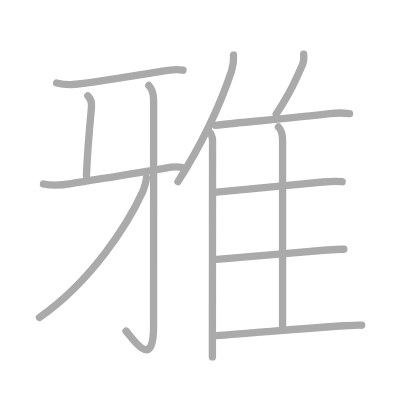
t = 0.00 s
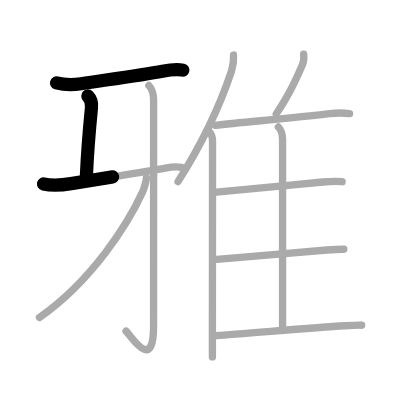
t = 2.50 s
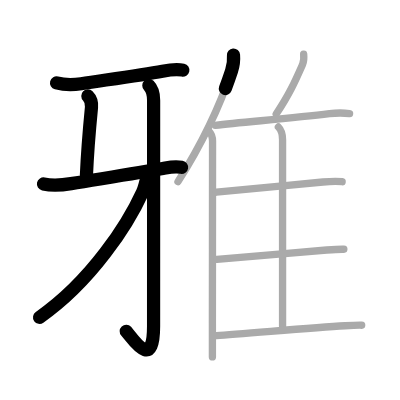
t = 5.25 s
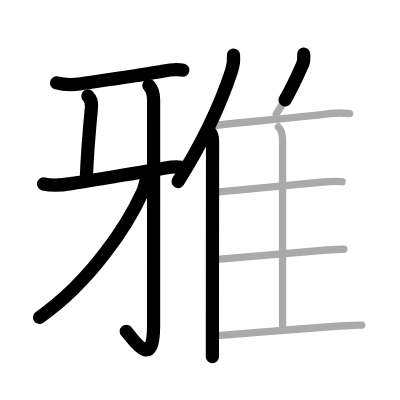
t = 7.75 s
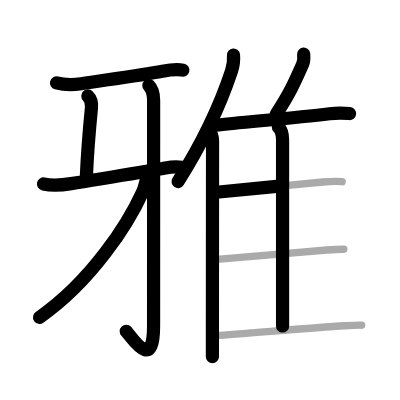
t = 10.50 s
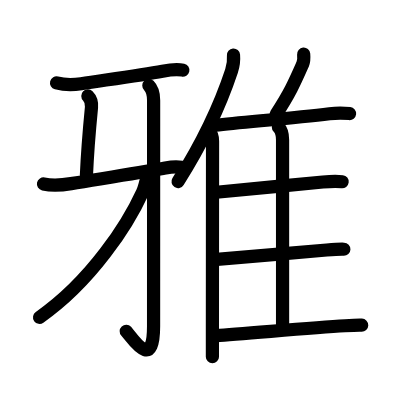
t = 13.00 s

The animated SVG that drew these frames (rendered in a browser with its animation timeline set to each time). Animation: 13 SMIL elements (animate=13); one cycle of 13.00 s.

<?xml version="1.0" standalone="no"?>
<!DOCTYPE svg PUBLIC "-//W3C//DTD SVG 1.1//EN"   "http://www.w3.org/Graphics/SVG/1.1/DTD/svg11.dtd">
<svg width="400px" height="400px"  version="1.1" xmlns="http://www.w3.org/2000/svg">
  <defs>
    <marker id="Triangle" viewBox="0 0 10 10" refX="0" refY="5" markerUnits="strokeWidth" markerWidth="3" style="stroke-opacity:0%;fill:#aaaaaa;" markerHeight="2" orient="auto">
      <path d="M 0 0 L 10 5 L 0 10 z" />
    </marker>
    
    <marker id="Arrow" viewBox="0 0 10 10" refX="5" refY="5" markerUnits="strokeWidth" markerWidth="1.8" style="stroke-opacity:0%;fill:#770000;" markerHeight="2" orient="auto">
      <path d="M 0 4 L 6 4 L 4 1 L 10 5 L 4 9 L 6 6 L 0 6 z" />
        <circle cx="5" cy="5" r="5" />
      </marker>
    
    <marker id="TriangleRed" viewBox="0 0 10 10" refX="0" refY="5" markerUnits="strokeWidth" markerWidth="3" style="stroke-opacity:0%;fill:#CC0000;" markerHeight="2" orient="auto">
      <path d="M 0 0 L 10 5 L 0 10 z" />
    </marker>
    
    <marker id="ArrowRed" viewBox="0 0 10 10" refX="5" refY="5" markerUnits="strokeWidth" markerWidth="1.8" style="stroke-opacity:0%;fill:#CC0000;" markerHeight="2" orient="auto">
      <path d="M 0 4 L 6 4 L 4 1 L 10 5 L 4 9 L 6 6 L 0 6 z" />
        <circle cx="5" cy="5" r="5" />
      </marker>
    
  </defs>
  
  <path style="fill:#ffffff; fill-opacity:100%; fill-rule:evenodd; stroke-width:0;" d="M 0 0 L 400px 0 L 400px 400px L 0 400px L 0 0" />

  <g transform="scale(3.6697247706422 3.6697247706422)">
<path style="fill:none; fill-opacity:0%; fill-rule:evenodd; stroke:#aaaaaa; stroke-opacity:100%; stroke-width: 1.5pt; stroke-linejoin:round; stroke-linecap:round;" d="M15.41 22.6c2.47 0.65 4.8 0.51 6.71 0.22c6.85-1.05 16.35-2.35 22.16-3.43c1.71-0.32 3.85-0.65 5.58-0.26"></path>
<path style="fill:none; fill-opacity:0%; fill-rule:evenodd; stroke:#aaaaaa; stroke-opacity:100%; stroke-width: 1.5pt; stroke-linejoin:round; stroke-linecap:round;" d="M23.94 26.15c0.83 0.83 1.09 2.05 0.99 3.1c-0.68 7-1.18 13.75-1.38 18.6"></path>
<path style="fill:none; fill-opacity:0%; fill-rule:evenodd; stroke:#aaaaaa; stroke-opacity:100%; stroke-width: 1.5pt; stroke-linejoin:round; stroke-linecap:round;" d="M11.85 50.13c2.41 0.52 5.1 0.31 7.52-0.09c8.02-1.32 18.18-2.91 25.02-4.12c1.73-0.31 2.99-0.67 5.13-0.31"></path>
<path style="fill:none; fill-opacity:0%; fill-rule:evenodd; stroke:#aaaaaa; stroke-opacity:100%; stroke-width: 1.5pt; stroke-linejoin:round; stroke-linecap:round;" d="M40.56 23.3c0.76 0.76 1.3 1.83 1.3 4.05c0 18.6-0.01 55.23-0.01 61.56c0 12.67-5.95 2.92-7.5 1.32"></path>
<path style="fill:none; fill-opacity:0%; fill-rule:evenodd; stroke:#aaaaaa; stroke-opacity:100%; stroke-width: 1.5pt; stroke-linejoin:round; stroke-linecap:round;" d="M39.9 48.43c0 0.82-0.65 3.01-1.04 3.86C34.88 61 25.03 76.51 10.75 86.5"></path>
<path style="fill:none; fill-opacity:0%; fill-rule:evenodd; stroke:#aaaaaa; stroke-opacity:100%; stroke-width: 1.5pt; stroke-linejoin:round; stroke-linecap:round;" d="M63.63 15c0.15 1.79-0.05 2.85-0.54 4.35C59.94 28.88 55.7 38.11 48.5 49.5"></path>
<path style="fill:none; fill-opacity:0%; fill-rule:evenodd; stroke:#aaaaaa; stroke-opacity:100%; stroke-width: 1.5pt; stroke-linejoin:round; stroke-linecap:round;" d="M57.01 35.84c0.58 0.58 0.91 1.36 0.91 2.66c0 9.03-0.03 34.3-0.04 49.63c0 3.78 0 6.95 0 9.12"></path>
<path style="fill:none; fill-opacity:0%; fill-rule:evenodd; stroke:#aaaaaa; stroke-opacity:100%; stroke-width: 1.5pt; stroke-linejoin:round; stroke-linecap:round;" d="M82.75 14.75c0.08 0.88 0.04 2.05-0.28 2.77c-2.21 4.98-3.46 7.87-7.2 13.57"></path>
<path style="fill:none; fill-opacity:0%; fill-rule:evenodd; stroke:#aaaaaa; stroke-opacity:100%; stroke-width: 1.5pt; stroke-linejoin:round; stroke-linecap:round;" d="M58.68 34.14c7.57-0.89 20.82-1.89 31.11-3.16c2.73-0.34 3.72-0.23 5.47-0.04"></path>
<path style="fill:none; fill-opacity:0%; fill-rule:evenodd; stroke:#aaaaaa; stroke-opacity:100%; stroke-width: 1.5pt; stroke-linejoin:round; stroke-linecap:round;" d="M75.86 34.6c0.77 0.77 1.14 2.17 1.14 3.48c0 2.5 0 43.32 0 50.8"></path>
<path style="fill:none; fill-opacity:0%; fill-rule:evenodd; stroke:#aaaaaa; stroke-opacity:100%; stroke-width: 1.5pt; stroke-linejoin:round; stroke-linecap:round;" d="M58.97 52.38c5.43-0.54 19.53-1.88 29.03-2.79c2.45-0.23 4.33-0.19 5.23-0.08"></path>
<path style="fill:none; fill-opacity:0%; fill-rule:evenodd; stroke:#aaaaaa; stroke-opacity:100%; stroke-width: 1.5pt; stroke-linejoin:round; stroke-linecap:round;" d="M59.1 70.67c5.94-0.41 21.25-1.88 29.94-2.54c2.11-0.16 3.75-0.24 4.66-0.21"></path>
<path style="fill:none; fill-opacity:0%; fill-rule:evenodd; stroke:#aaaaaa; stroke-opacity:100%; stroke-width: 1.5pt; stroke-linejoin:round; stroke-linecap:round;" d="M58.98 91.44c6.85-0.37 25.32-2.15 35.04-2.68c2.01-0.11 3.59-0.17 4.54-0.14"></path>

<path style="fill:none; fill-opacity:0%; fill-rule:evenodd; stroke:#000000; stroke-opacity:100%; stroke-width: 2.7pt; stroke-linejoin:round; stroke-linecap:round;" d="M15.41 22.6c2.47 0.65 4.8 0.51 6.71 0.22c6.85-1.05 16.35-2.35 22.16-3.43c1.71-0.32 3.85-0.65 5.58-0.26" pathLength="100" stroke-dashoffset="100" stroke-dasharray="100 105"><animate id="dashAnim1" attributeName="stroke-dashoffset" from="100" to="0" dur="1s" calcMode="linear" fill="freeze"/></path>
<path style="fill:none; fill-opacity:0%; fill-rule:evenodd; stroke:#000000; stroke-opacity:100%; stroke-width: 2.7pt; stroke-linejoin:round; stroke-linecap:round;" d="M23.94 26.15c0.83 0.83 1.09 2.05 0.99 3.1c-0.68 7-1.18 13.75-1.38 18.6" pathLength="100" stroke-dashoffset="100" stroke-dasharray="100 105"><animate id="dashAnim2" attributeName="stroke-dashoffset" from="100" to="0" dur="1s" calcMode="linear" begin="dashAnim1.end" fill="freeze"/></path>
<path style="fill:none; fill-opacity:0%; fill-rule:evenodd; stroke:#000000; stroke-opacity:100%; stroke-width: 2.7pt; stroke-linejoin:round; stroke-linecap:round;" d="M11.85 50.13c2.41 0.52 5.1 0.31 7.52-0.09c8.02-1.32 18.18-2.91 25.02-4.12c1.73-0.31 2.99-0.67 5.13-0.31" pathLength="100" stroke-dashoffset="100" stroke-dasharray="100 105"><animate id="dashAnim3" attributeName="stroke-dashoffset" from="100" to="0" dur="1s" calcMode="linear" begin="dashAnim2.end" fill="freeze"/></path>
<path style="fill:none; fill-opacity:0%; fill-rule:evenodd; stroke:#000000; stroke-opacity:100%; stroke-width: 2.7pt; stroke-linejoin:round; stroke-linecap:round;" d="M40.56 23.3c0.76 0.76 1.3 1.83 1.3 4.05c0 18.6-0.01 55.23-0.01 61.56c0 12.67-5.95 2.92-7.5 1.32" pathLength="100" stroke-dashoffset="100" stroke-dasharray="100 105"><animate id="dashAnim4" attributeName="stroke-dashoffset" from="100" to="0" dur="1s" calcMode="linear" begin="dashAnim3.end" fill="freeze"/></path>
<path style="fill:none; fill-opacity:0%; fill-rule:evenodd; stroke:#000000; stroke-opacity:100%; stroke-width: 2.7pt; stroke-linejoin:round; stroke-linecap:round;" d="M39.9 48.43c0 0.82-0.65 3.01-1.04 3.86C34.88 61 25.03 76.51 10.75 86.5" pathLength="100" stroke-dashoffset="100" stroke-dasharray="100 105"><animate id="dashAnim5" attributeName="stroke-dashoffset" from="100" to="0" dur="1s" calcMode="linear" begin="dashAnim4.end" fill="freeze"/></path>
<path style="fill:none; fill-opacity:0%; fill-rule:evenodd; stroke:#000000; stroke-opacity:100%; stroke-width: 2.7pt; stroke-linejoin:round; stroke-linecap:round;" d="M63.63 15c0.15 1.79-0.05 2.85-0.54 4.35C59.94 28.88 55.7 38.11 48.5 49.5" pathLength="100" stroke-dashoffset="100" stroke-dasharray="100 105"><animate id="dashAnim6" attributeName="stroke-dashoffset" from="100" to="0" dur="1s" calcMode="linear" begin="dashAnim5.end" fill="freeze"/></path>
<path style="fill:none; fill-opacity:0%; fill-rule:evenodd; stroke:#000000; stroke-opacity:100%; stroke-width: 2.7pt; stroke-linejoin:round; stroke-linecap:round;" d="M57.01 35.84c0.58 0.58 0.91 1.36 0.91 2.66c0 9.03-0.03 34.3-0.04 49.63c0 3.78 0 6.95 0 9.12" pathLength="100" stroke-dashoffset="100" stroke-dasharray="100 105"><animate id="dashAnim7" attributeName="stroke-dashoffset" from="100" to="0" dur="1s" calcMode="linear" begin="dashAnim6.end" fill="freeze"/></path>
<path style="fill:none; fill-opacity:0%; fill-rule:evenodd; stroke:#000000; stroke-opacity:100%; stroke-width: 2.7pt; stroke-linejoin:round; stroke-linecap:round;" d="M82.75 14.75c0.08 0.88 0.04 2.05-0.28 2.77c-2.21 4.98-3.46 7.87-7.2 13.57" pathLength="100" stroke-dashoffset="100" stroke-dasharray="100 105"><animate id="dashAnim8" attributeName="stroke-dashoffset" from="100" to="0" dur="1s" calcMode="linear" begin="dashAnim7.end" fill="freeze"/></path>
<path style="fill:none; fill-opacity:0%; fill-rule:evenodd; stroke:#000000; stroke-opacity:100%; stroke-width: 2.7pt; stroke-linejoin:round; stroke-linecap:round;" d="M58.68 34.14c7.57-0.89 20.82-1.89 31.11-3.16c2.73-0.34 3.72-0.23 5.47-0.04" pathLength="100" stroke-dashoffset="100" stroke-dasharray="100 105"><animate id="dashAnim9" attributeName="stroke-dashoffset" from="100" to="0" dur="1s" calcMode="linear" begin="dashAnim8.end" fill="freeze"/></path>
<path style="fill:none; fill-opacity:0%; fill-rule:evenodd; stroke:#000000; stroke-opacity:100%; stroke-width: 2.7pt; stroke-linejoin:round; stroke-linecap:round;" d="M75.86 34.6c0.77 0.77 1.14 2.17 1.14 3.48c0 2.5 0 43.32 0 50.8" pathLength="100" stroke-dashoffset="100" stroke-dasharray="100 105"><animate id="dashAnim10" attributeName="stroke-dashoffset" from="100" to="0" dur="1s" calcMode="linear" begin="dashAnim9.end" fill="freeze"/></path>
<path style="fill:none; fill-opacity:0%; fill-rule:evenodd; stroke:#000000; stroke-opacity:100%; stroke-width: 2.7pt; stroke-linejoin:round; stroke-linecap:round;" d="M58.97 52.38c5.43-0.54 19.53-1.88 29.03-2.79c2.45-0.23 4.33-0.19 5.23-0.08" pathLength="100" stroke-dashoffset="100" stroke-dasharray="100 105"><animate id="dashAnim11" attributeName="stroke-dashoffset" from="100" to="0" dur="1s" calcMode="linear" begin="dashAnim10.end" fill="freeze"/></path>
<path style="fill:none; fill-opacity:0%; fill-rule:evenodd; stroke:#000000; stroke-opacity:100%; stroke-width: 2.7pt; stroke-linejoin:round; stroke-linecap:round;" d="M59.1 70.67c5.94-0.41 21.25-1.88 29.94-2.54c2.11-0.16 3.75-0.24 4.66-0.21" pathLength="100" stroke-dashoffset="100" stroke-dasharray="100 105"><animate id="dashAnim12" attributeName="stroke-dashoffset" from="100" to="0" dur="1s" calcMode="linear" begin="dashAnim11.end" fill="freeze"/></path>
<path style="fill:none; fill-opacity:0%; fill-rule:evenodd; stroke:#000000; stroke-opacity:100%; stroke-width: 2.7pt; stroke-linejoin:round; stroke-linecap:round;" d="M58.98 91.44c6.85-0.37 25.32-2.15 35.04-2.68c2.01-0.11 3.59-0.17 4.54-0.14" pathLength="100" stroke-dashoffset="100" stroke-dasharray="100 105"><animate id="dashAnim13" attributeName="stroke-dashoffset" from="100" to="0" dur="1s" calcMode="linear" begin="dashAnim12.end" fill="freeze"/></path>

</g>

</svg>  
          
